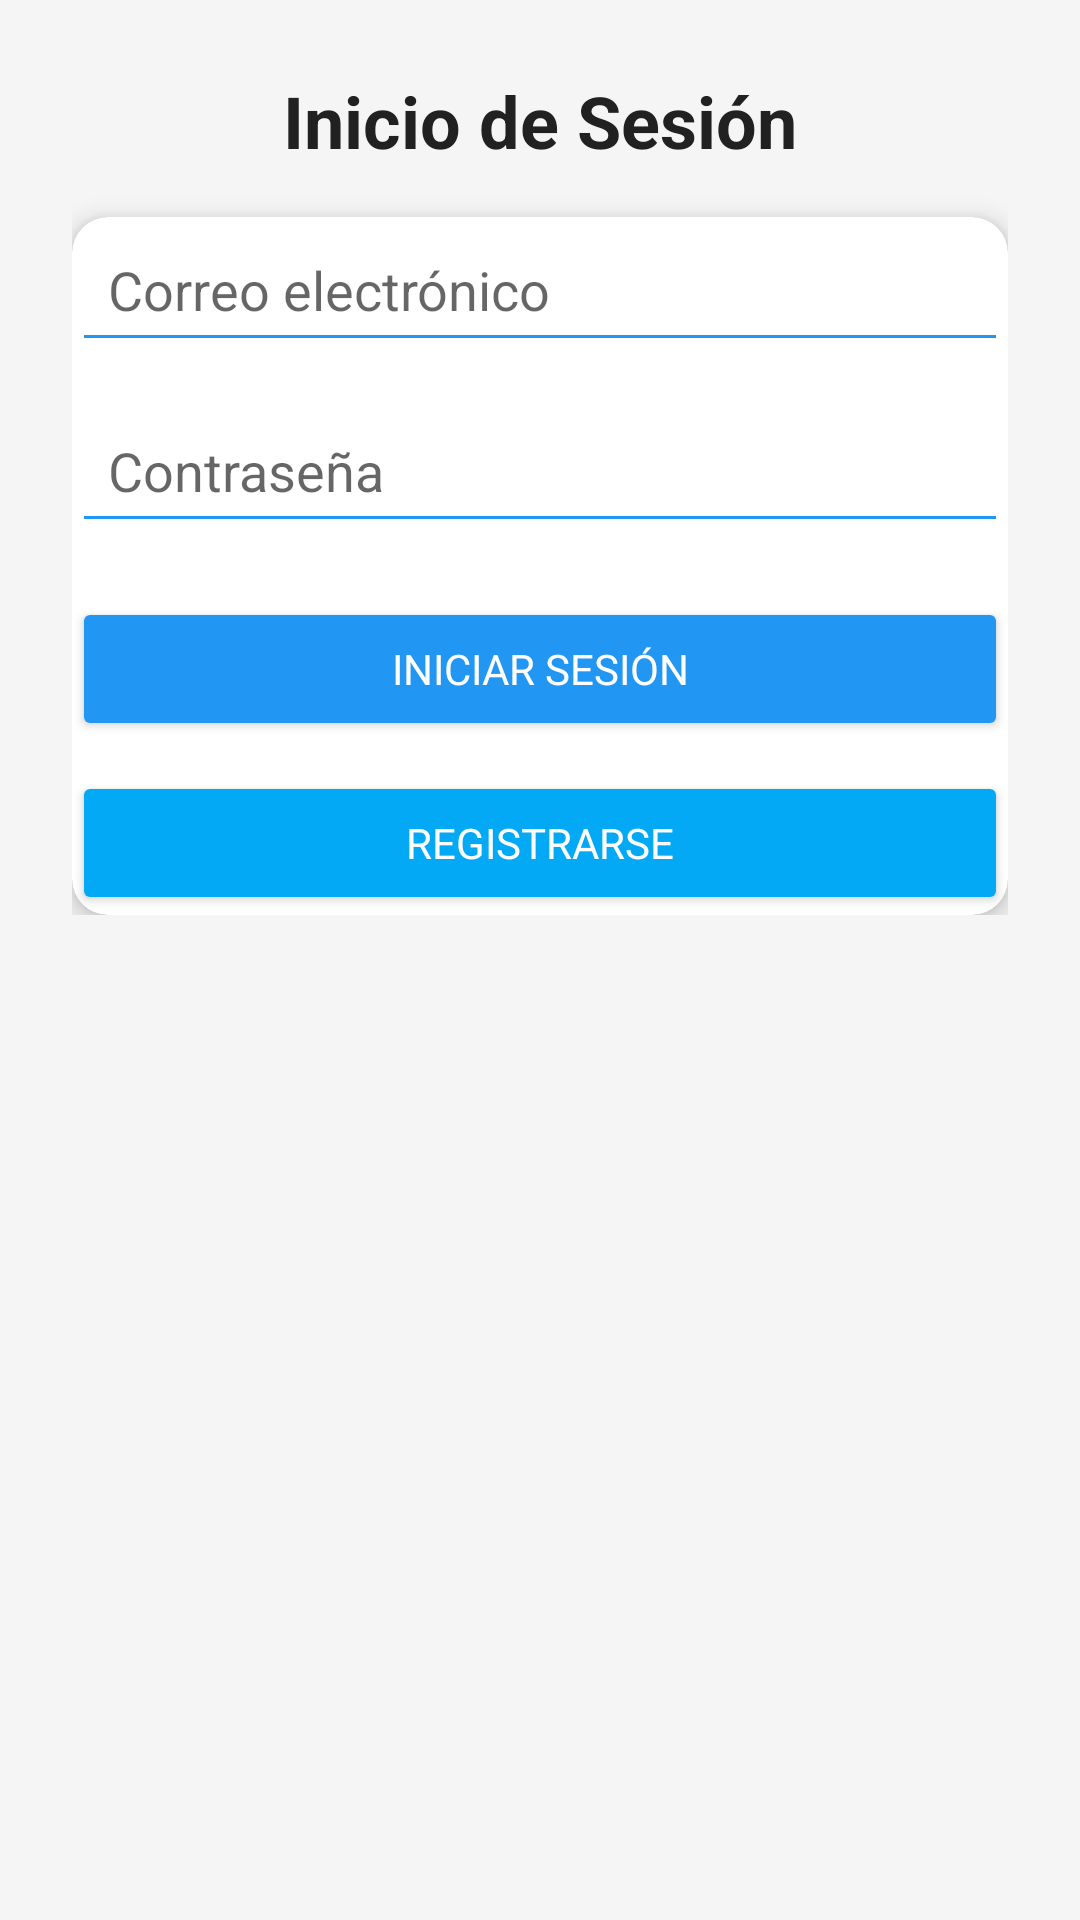

This screen was rendered from an Android layout file. Write that file and the resources it references.
<!-- AndroidManifest.xml: application theme AppTheme -->
<!-- res/layout/activity_login.xml -->
<ScrollView xmlns:android="http://schemas.android.com/apk/res/android" xmlns:card_view="http://schemas.android.com/apk/res-auto" xmlns:tools="http://schemas.android.com/tools" android:layout_width="match_parent" android:layout_height="match_parent" android:background="#F5F5F5" tools:context=".activities.LoginActivity">
    <LinearLayout android:layout_width="match_parent" android:layout_height="wrap_content" android:orientation="vertical" android:padding="24dp">
        <TextView android:layout_width="match_parent" android:layout_height="wrap_content" android:text="Inicio de Sesión" android:textSize="24sp" android:textStyle="bold" android:gravity="center" android:textColor="#212121" android:paddingBottom="16dp"/>
        <androidx.cardview.widget.CardView android:layout_width="match_parent" android:layout_height="wrap_content" card_view:cardCornerRadius="12dp" card_view:cardElevation="5dp" card_view:cardBackgroundColor="@android:color/white" android:padding="20dp">
            <LinearLayout android:layout_width="match_parent" android:layout_height="wrap_content" android:orientation="vertical">
                <EditText android:id="@+id/etEmail" android:hint="Correo electrónico" android:inputType="textEmailAddress" android:layout_width="match_parent" android:layout_height="wrap_content" android:padding="12dp" android:backgroundTint="#2196F3"/>
                <EditText android:id="@+id/etPassword" android:hint="Contraseña" android:inputType="textPassword" android:layout_width="match_parent" android:layout_height="wrap_content" android:padding="12dp" android:layout_marginTop="12dp" android:backgroundTint="#2196F3"/>
                <Button android:id="@+id/btnLogin" android:text="Iniciar Sesión" android:layout_width="match_parent" android:layout_height="wrap_content" android:layout_marginTop="18dp" android:backgroundTint="#2196F3" android:textColor="@android:color/white"/>
                <Button android:id="@+id/btnRegister" android:text="Registrarse" android:layout_width="match_parent" android:layout_height="wrap_content" android:layout_marginTop="10dp" android:backgroundTint="#03A9F4" android:textColor="@android:color/white"/>
            </LinearLayout>
        </androidx.cardview.widget.CardView>
    </LinearLayout>
</ScrollView>
<!-- resources referenced by this layout -->
<resources>
  <style name="AppTheme" parent="Theme.MaterialComponents.DayNight.NoActionBar">
          <item name="colorPrimary">@color/colorPrimary</item>
          <item name="colorPrimaryVariant">@color/colorPrimaryDark</item>
          <item name="colorSecondary">@color/colorAccent</item>
          <item name="android:textColorPrimary">@color/textPrimary</item>
          
          <item name="android:fontFamily">sans-serif</item>
          <item name="android:windowBackground">@color/backgroundLight</item>
          <item name="android:statusBarColor">@color/colorPrimaryDark</item>
      </style>
  <color name="colorPrimary">#2196F3</color>
  <color name="colorPrimaryDark">#1976D2</color>
  <color name="colorAccent">#03A9F4</color>
  <color name="textPrimary">#212121</color>
  <color name="backgroundLight">#F5F5F5</color>
</resources>
